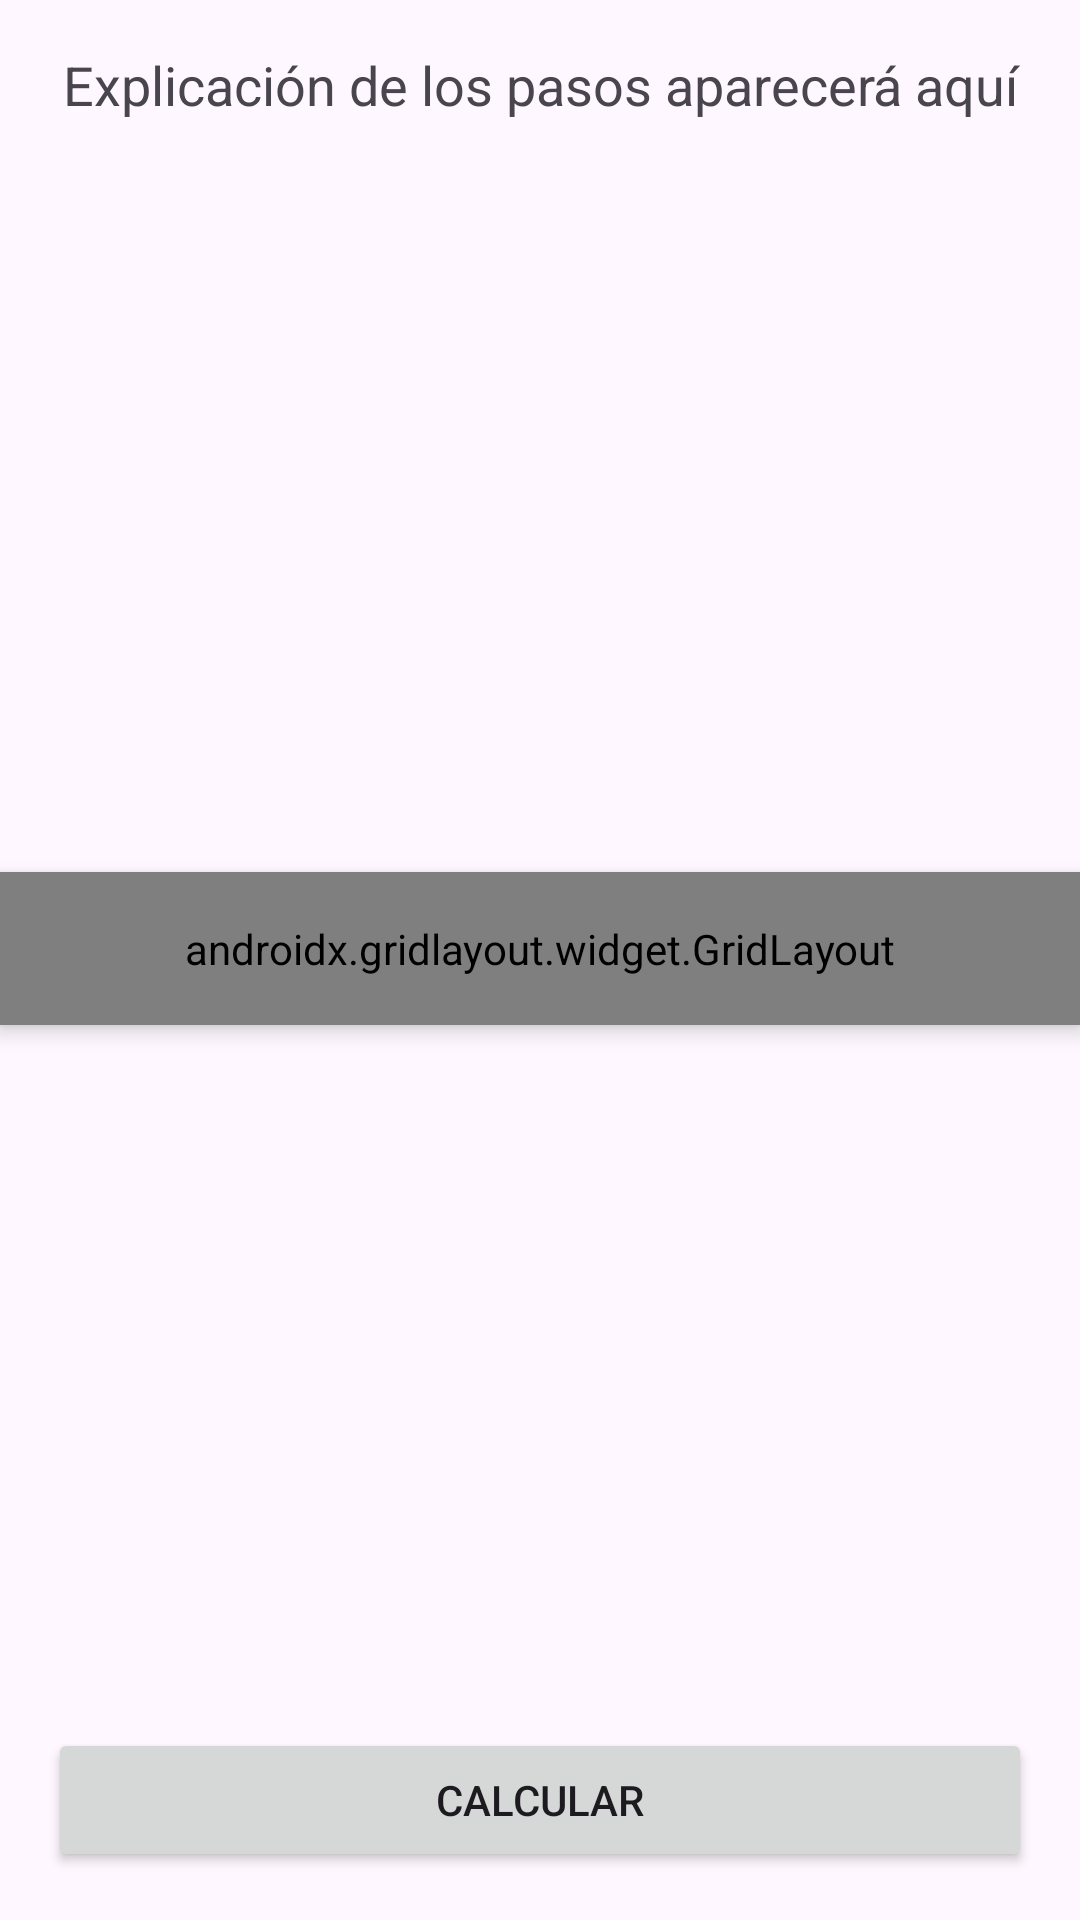

The Android layout XML behind this screen, and the referenced resources:
<!-- AndroidManifest.xml: application theme Theme.ProyectoFinalInvOperativa -->
<!-- res/layout/activity_matrix.xml -->
<?xml version="1.0" encoding="utf-8"?>
<androidx.constraintlayout.widget.ConstraintLayout
    xmlns:android="http://schemas.android.com/apk/res/android"
    xmlns:app="http://schemas.android.com/apk/res-auto"
    xmlns:tools="http://schemas.android.com/tools"
    android:layout_width="match_parent"
    android:layout_height="match_parent"
    tools:context=".ui.activities.MatrixActivity">

    
    <TextView
        android:id="@+id/textExplanation"
        android:layout_width="0dp"
        android:layout_height="wrap_content"
        android:text="Explicación de los pasos aparecerá aquí"
        android:textSize="18sp"
        android:gravity="center"
        android:padding="16dp"
        app:layout_constraintTop_toTopOf="parent"
        app:layout_constraintStart_toStartOf="parent"
        app:layout_constraintEnd_toEndOf="parent" />

    
    <androidx.gridlayout.widget.GridLayout
        android:id="@+id/gridLayout"
        android:layout_width="match_parent"
        android:layout_height="wrap_content"
        android:layout_gravity="center"
        android:padding="16dp"
        android:background="@android:color/white"
        android:elevation="4dp"
        app:layout_constraintTop_toBottomOf="@id/textExplanation"
        app:layout_constraintBottom_toTopOf="@id/btnCalculate"
        app:layout_constraintStart_toStartOf="parent"
        app:layout_constraintEnd_toEndOf="parent"
        app:layout_constraintHeight_percent="0.6"
        app:layout_constraintWidth_percent="0.9" />

    
    <Button
        android:id="@+id/btnCalculate"
        android:layout_width="0dp"
        android:layout_height="wrap_content"
        android:text="Calcular"
        android:layout_margin="16dp"
        app:layout_constraintBottom_toBottomOf="parent"
        app:layout_constraintStart_toStartOf="parent"
        app:layout_constraintEnd_toEndOf="parent" />
</androidx.constraintlayout.widget.ConstraintLayout>
<!-- resources referenced by this layout -->
<resources>
  <style name="Theme.ProyectoFinalInvOperativa" parent="Base.Theme.ProyectoFinalInvOperativa" />
  <style name="Base.Theme.ProyectoFinalInvOperativa" parent="Theme.Material3.DayNight.NoActionBar">
          
          
      </style>
</resources>
